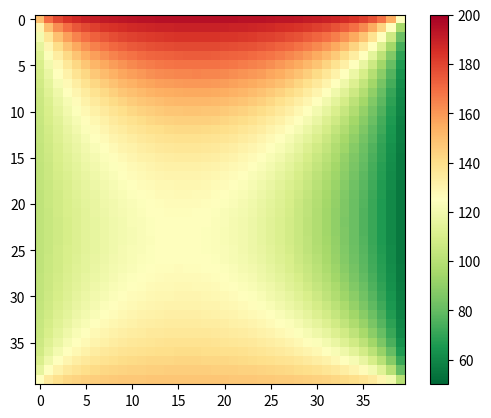

Here is the Python script that generated this plot:
import numpy as np
import matplotlib.pyplot as plt


# Function that carry out all necessary calculations
# to return matrix of temperature distribution
# (it also prints values stored in that matrix,
# so they can be easily transferred to Excel for example)
def calculations() -> list:
    list_of_coordinates = []
    min_row_or_col = 0
    max_row = 41
    max_col = 41
    for j in range(1, 41):
        for i in range(1, 41):
            list_of_coordinates.append((i, j))

    list_ = [[(elem[0] + 1, elem[1]), (elem[0], elem[1]), (elem[0] - 1, elem[1]), (elem[0], elem[1] + 1),
              (elem[0], elem[1] - 1)] for elem in list_of_coordinates]

    matrix = []

    for i, elem1 in enumerate(list_):
        list_of_values = []
        for elem2 in list_of_coordinates:
            if elem2 == list_of_coordinates[i]:
                list_of_values.append(-4)
            else:
                list_of_values.append(elem1.count(elem2))
        matrix.append(list_of_values)

    output = []
    for elem1 in list_:
        result = 0
        for elem2 in elem1:
            if elem2[1] == min_row_or_col:
                result -= 150
            elif elem2[1] == max_row:
                result -= 200
            elif elem2[0] == min_row_or_col:
                result -= 100
            elif elem2[0] == max_col:
                result -= 50
        output.append(result)

    matrix = np.array(matrix)
    matrix_inverse = np.linalg.inv(matrix)

    matrix_inverse = np.array(matrix_inverse)
    output = np.array(output)
    dot_product = matrix_inverse.dot(output)

    matrix = []
    for i in reversed(range(0, len(dot_product), 40)):
        list_ = []
        for j in range(i, i + 40):
            if j < len(dot_product):
                list_.append(dot_product[j])
                print(str(dot_product[j]).replace(".", ","), end=" ")
        matrix.append(list_)
        print()

    return matrix


# Function that displays plot for given matrix
def display_plot(matrix: list) -> None:
    matrix = np.array(matrix)
    min_val = 50
    max_val = 200

    cmap = plt.get_cmap('RdYlGn_r')

    normalize = plt.Normalize(min_val, max_val)

    _, ax = plt.subplots()
    im = ax.imshow(matrix, cmap=cmap, norm=normalize)

    ax.figure.colorbar(im, ax=ax)

    plt.show()


# All calculations are done for n = 41,
# so the output matrix will be 40x40
matrix_ = calculations()
display_plot(matrix_)
